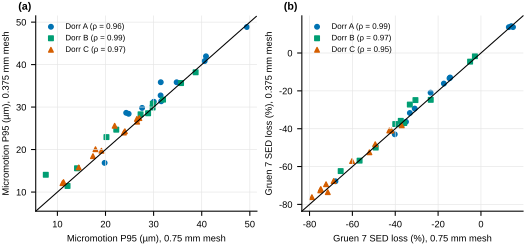

The data file committed next to this chart (first rows):
dorr, f1_medium, f1_fine, f2_medium, f2_fine, rho_f1, rho_f2
A, 19.82, 16.86, -14.67, -13.35, 0.958, 0.993
A, 40.61, 40.84, 14.96, 13.7, 0.958, 0.993
A, 49.39, 48.85, 14.17, 14.18, 0.958, 0.993
A, 30.05, 31.25, -33.18, -31.69, 0.958, 0.993
A, 31.58, 31.37, -14.39, -12.95, 0.958, 0.993
A, 40.89, 41.95, 13, 13.67, 0.958, 0.993
A, 34.78, 35.84, -35, -36.36, 0.958, 0.993
A, 31.49, 35.85, -67.91, -67.78, 0.958, 0.993
A, 24.3, 28.65, -23.5, -20.95, 0.958, 0.993
A, 24.81, 28.42, -17.3, -16.15, 0.958, 0.993
A, 27.6, 29.81, -40.23, -42.95, 0.958, 0.993
A, 31.46, 32.74, -30.91, -29.35, 0.958, 0.993
B, 7.586, 14.07, -30.57, -24.88, 0.993, 0.965
B, 38.74, 38.19, -5.059, -4.542, 0.993, 0.965
B, 28.85, 28.55, -49.11, -49.97, 0.993, 0.965
B, 29.8, 29.9, -23.43, -24.74, 0.993, 0.965
B, 35.7, 35.65, -2.831, -1.668, 0.993, 0.965
B, 31.96, 31.75, -65.46, -62.4, 0.993, 0.965
B, 20.2, 22.93, -37.41, -35.83, 0.993, 0.965
B, 22.24, 24.69, -33.2, -27.24, 0.993, 0.965
B, 27.29, 28.3, -56.64, -56.88, 0.993, 0.965
B, 29.83, 30.8, -37.15, -37.83, 0.993, 0.965
B, 12.11, 11.44, -39.99, -37.53, 0.993, 0.965
B, 14.08, 15.6, -35.79, -36.98, 0.993, 0.965
C, 27.04, 27.41, -49.34, -48.19, 0.965, 0.951
C, 24.03, 24.31, -42.78, -40.93, 0.965, 0.951
C, 14.44, 15.79, -74.76, -71.88, 0.965, 0.951
C, 26.58, 26.57, -60.14, -57.08, 0.965, 0.951
C, 11.06, 12.09, -68.75, -67.65, 0.965, 0.951
C, 19.15, 19.72, -78.89, -76.19, 0.965, 0.951
C, 23.82, 24.01, -36.95, -38.37, 0.965, 0.951
C, 21.9, 25.6, -72.29, -69.35, 0.965, 0.951
C, 26.53, 27.23, -41.74, -40.97, 0.965, 0.951
C, 17.39, 18.45, -52.06, -52.46, 0.965, 0.951
C, 11.27, 12.35, -74.98, -72.58, 0.965, 0.951
C, 17.92, 20.08, -71.49, -73.53, 0.965, 0.951
